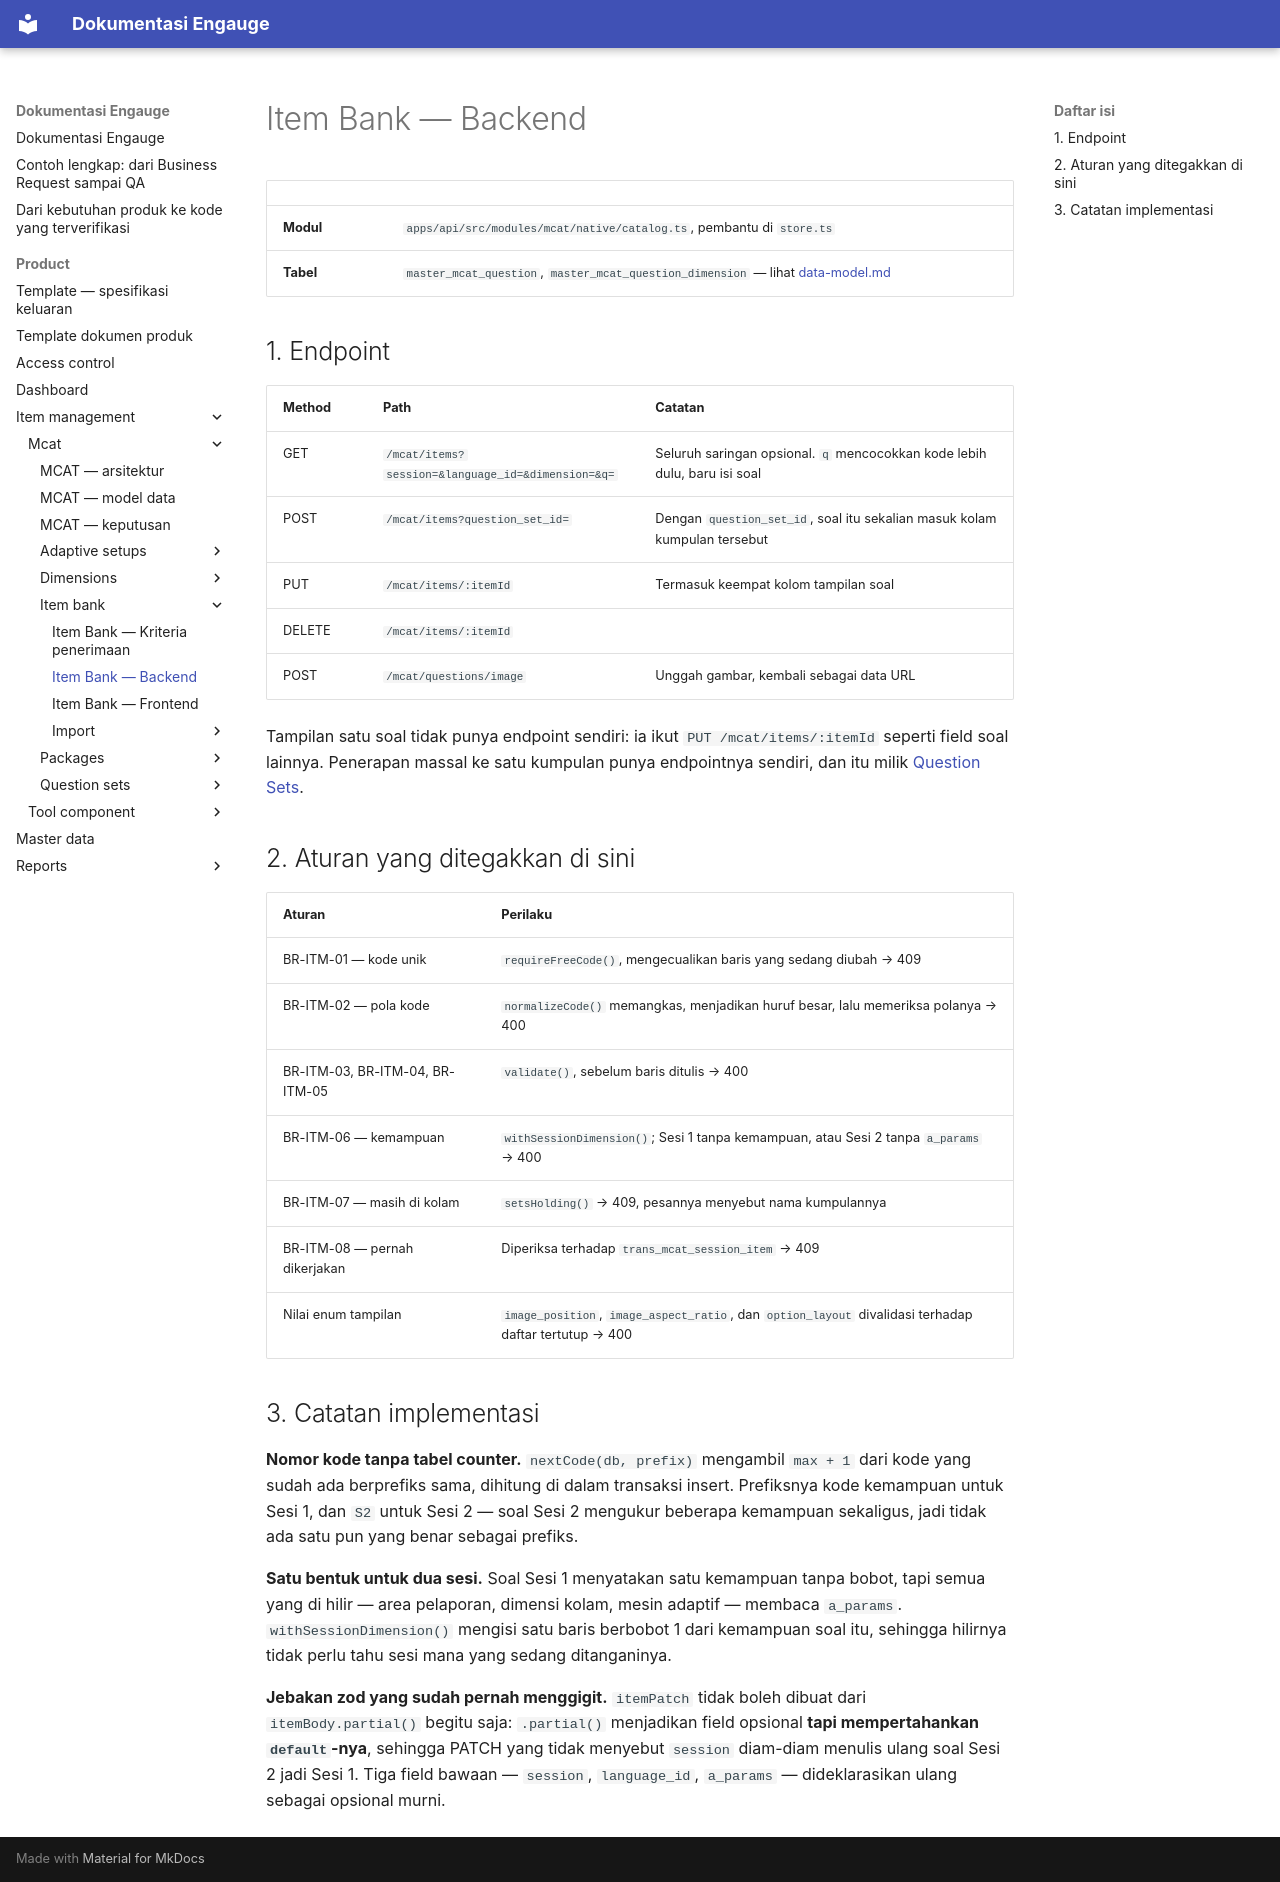

repository: farhadzamanzuhdi/mcat-docs · page: product/item-management/mcat/item-bank/backend/index.html · generator: mkdocs

# Item Bank — Backend

| | |
| --- | --- |
| **Modul** | `apps/api/src/modules/mcat/native/catalog.ts`, pembantu di `store.ts` |
| **Tabel** | `master_mcat_question`, `master_mcat_question_dimension` — lihat [data-model.md](../data-model.md) |

## 1. Endpoint

| Method | Path | Catatan |
| --- | --- | --- |
| GET | `/mcat/items?session=&language_id=&dimension=&q=` | Seluruh saringan opsional. `q` mencocokkan kode lebih dulu, baru isi soal |
| POST | `/mcat/items?question_set_id=` | Dengan `question_set_id`, soal itu sekalian masuk kolam kumpulan tersebut |
| PUT | `/mcat/items/:itemId` | Termasuk keempat kolom tampilan soal |
| DELETE | `/mcat/items/:itemId` | |
| POST | `/mcat/questions/image` | Unggah gambar, kembali sebagai data URL |

Tampilan satu soal tidak punya endpoint sendiri: ia ikut `PUT /mcat/items/:itemId` seperti field soal lainnya.
Penerapan massal ke satu kumpulan punya endpointnya sendiri, dan itu milik
[Question Sets](../question-sets/backend.md).

## 2. Aturan yang ditegakkan di sini

| Aturan | Perilaku |
| --- | --- |
| BR-ITM-01 — kode unik | `requireFreeCode()`, mengecualikan baris yang sedang diubah → 409 |
| BR-ITM-02 — pola kode | `normalizeCode()` memangkas, menjadikan huruf besar, lalu memeriksa polanya → 400 |
| BR-ITM-03, BR-ITM-04, BR-ITM-05 | `validate()`, sebelum baris ditulis → 400 |
| BR-ITM-06 — kemampuan | `withSessionDimension()`; Sesi 1 tanpa kemampuan, atau Sesi 2 tanpa `a_params` → 400 |
| BR-ITM-07 — masih di kolam | `setsHolding()` → 409, pesannya menyebut nama kumpulannya |
| BR-ITM-08 — pernah dikerjakan | Diperiksa terhadap `trans_mcat_session_item` → 409 |
| Nilai enum tampilan | `image_position`, `image_aspect_ratio`, dan `option_layout` divalidasi terhadap daftar tertutup → 400 |

## 3. Catatan implementasi

**Nomor kode tanpa tabel counter.** `nextCode(db, prefix)` mengambil `max + 1` dari kode yang sudah ada
berprefiks sama, dihitung di dalam transaksi insert. Prefiksnya kode kemampuan untuk Sesi 1, dan `S2` untuk
Sesi 2 — soal Sesi 2 mengukur beberapa kemampuan sekaligus, jadi tidak ada satu pun yang benar sebagai prefiks.

**Satu bentuk untuk dua sesi.** Soal Sesi 1 menyatakan satu kemampuan tanpa bobot, tapi semua yang di hilir —
area pelaporan, dimensi kolam, mesin adaptif — membaca `a_params`. `withSessionDimension()` mengisi satu baris
berbobot 1 dari kemampuan soal itu, sehingga hilirnya tidak perlu tahu sesi mana yang sedang ditanganinya.

**Jebakan zod yang sudah pernah menggigit.** `itemPatch` tidak boleh dibuat dari `itemBody.partial()` begitu
saja: `.partial()` menjadikan field opsional **tapi mempertahankan `default`-nya**, sehingga PATCH yang tidak
menyebut `session` diam-diam menulis ulang soal Sesi 2 jadi Sesi 1. Tiga field bawaan — `session`,
`language_id`, `a_params` — dideklarasikan ulang sebagai opsional murni.
